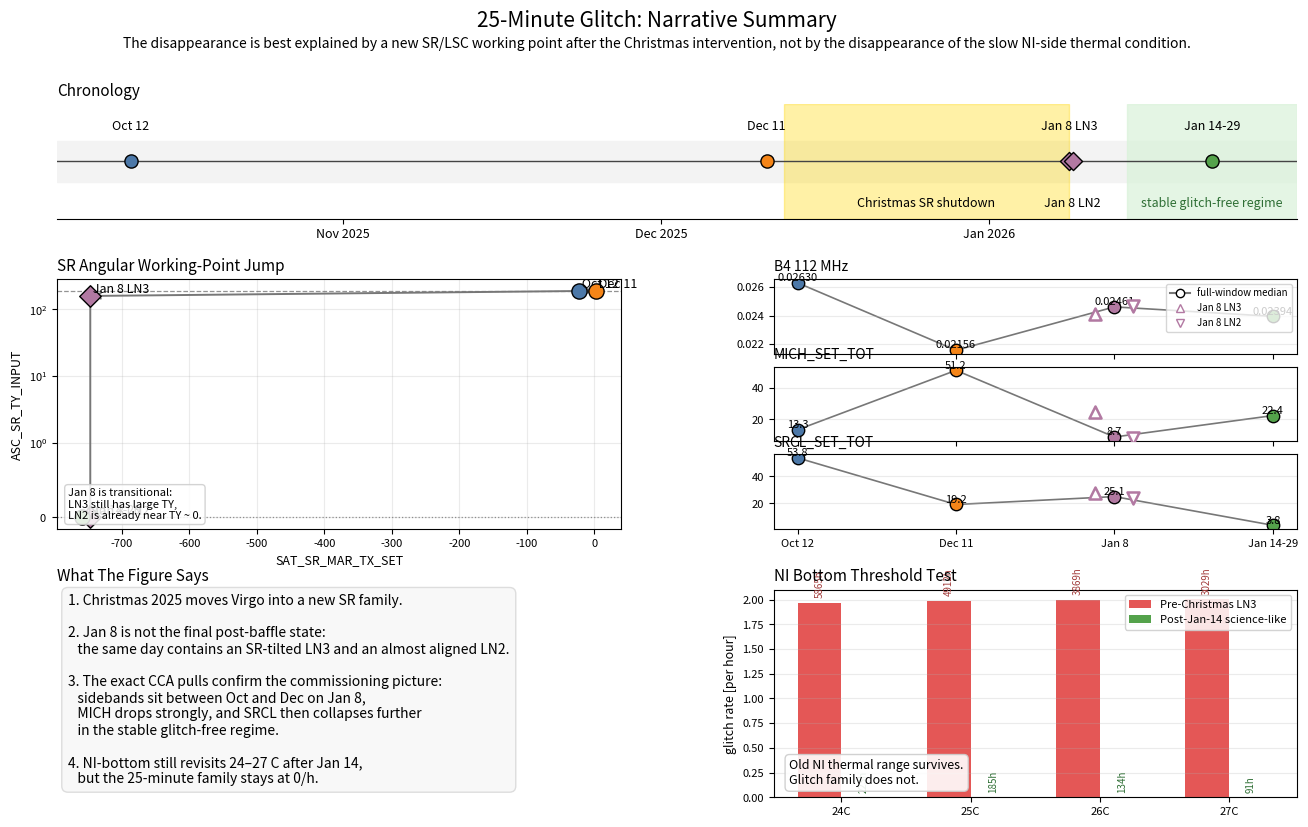

Python code for this plot:
#!/usr/bin/env python3
"""
plot_observations_summary_slides.py — slide-style narrative summary.

This version is intentionally more presentation-oriented than
plot_observations_summary.py.  It focuses on the key narrative:
  1. Christmas shutdown / Jan 8 relock chronology
  2. SR angular-state jump with explicit Jan 8 LN3 -> LN2 split
  3. Exact B4 / MICH / SRCL lock-point comparison from CCA narrow pulls
  4. NI-bottom threshold test showing the driver-side thermal condition survives

All values are the medians already documented in README section 4.8 and in
outputs/lockpoint_exact_comparison.txt.
"""
from __future__ import annotations

from pathlib import Path

import matplotlib
matplotlib.use("Agg")
import matplotlib.dates as mdates
import matplotlib.pyplot as plt
from matplotlib.gridspec import GridSpec
from matplotlib.lines import Line2D
import pandas as pd


COLORS = {
    "oct12": "#4C78A8",
    "dec11": "#F58518",
    "jan8": "#B279A2",
    "post": "#54A24B",
}

FULL_WINDOWS = [
    {"label": "Oct 12", "date": "2025-10-12", "color": COLORS["oct12"],
     "tx": -22.23, "ty": 190.248069, "rate": 2.0833,
     "b4": 0.026303, "mich": 13.336378, "srcl": 53.820241},
    {"label": "Dec 11", "date": "2025-12-11", "color": COLORS["dec11"],
     "tx": 2.5216, "ty": 189.761261, "rate": 1.7692,
     "b4": 0.021563, "mich": 51.183179, "srcl": 19.196669},
    {"label": "Jan 8", "date": "2026-01-08", "color": COLORS["jan8"],
     "tx": -747.0, "ty": -0.000794, "rate": 0.25,
     "b4": 0.024611, "mich": 8.733583, "srcl": 25.071546},
    {"label": "Jan 14-29", "date": "2026-01-22", "color": COLORS["post"],
     "tx": -758.7, "ty": 0.000229, "rate": 0.0,
     "b4": 0.023942, "mich": 22.372792, "srcl": 3.761551},
]

JAN8_SPLIT = [
    {"label": "Jan 8 LN3", "date": "2026-01-08 12:30", "color": COLORS["jan8"],
     "tx": -747.0, "ty": 158.949241, "rate": 0.5,
     "b4": 0.024090, "mich": 24.781122, "srcl": 27.966505},
    {"label": "Jan 8 LN2", "date": "2026-01-08 20:30", "color": COLORS["jan8"],
     "tx": -747.0, "ty": -0.003176, "rate": 0.1667,
     "b4": 0.024694, "mich": 8.247099, "srcl": 24.121096},
]

THRESHOLDS = [
    {"thr": 24, "pre_rate": 1.9705, "post_rate": 0.0, "pre_hours": 5865, "post_hours": 223},
    {"thr": 25, "pre_rate": 1.9843, "post_rate": 0.0, "pre_hours": 4912, "post_hours": 185},
    {"thr": 26, "pre_rate": 1.9995, "post_rate": 0.0, "pre_hours": 3869, "post_hours": 134},
    {"thr": 27, "pre_rate": 2.0013, "post_rate": 0.0, "pre_hours": 3029, "post_hours": 91},
]

CHRISTMAS_START = pd.Timestamp("2025-12-12 13:51", tz="UTC")
JAN8_RELOCK = pd.Timestamp("2026-01-08 12:00", tz="UTC")
STABLE_START = pd.Timestamp("2026-01-14 00:00", tz="UTC")
TIMELINE_END = pd.Timestamp("2026-01-30 00:00", tz="UTC")


def ts(s: str) -> pd.Timestamp:
    return pd.Timestamp(s, tz="UTC")


def make_plot(output: str) -> Path:
    fig = plt.figure(figsize=(16, 9))
    gs = GridSpec(3, 2, figure=fig, height_ratios=[0.55, 1.2, 1.0],
                  width_ratios=[1.08, 1.0], wspace=0.28, hspace=0.32)

    ax_time = fig.add_subplot(gs[0, :])
    ax_state = fig.add_subplot(gs[1, 0])
    ax_text = fig.add_subplot(gs[2, 0])
    ax_thr = fig.add_subplot(gs[2, 1])
    metric_gs = gs[1, 1].subgridspec(3, 1, hspace=0.18)
    ax_b4 = fig.add_subplot(metric_gs[0, 0])
    ax_mich = fig.add_subplot(metric_gs[1, 0])
    ax_srcl = fig.add_subplot(metric_gs[2, 0])

    # Timeline
    ax_time.set_title("Chronology", fontsize=11, loc="left")
    ax_time.axhspan(-0.2, 0.2, color="#f3f3f3", zorder=0)
    ax_time.axvspan(CHRISTMAS_START, JAN8_RELOCK, color="gold", alpha=0.35, zorder=0)
    ax_time.axvspan(STABLE_START, TIMELINE_END, color="#D9F2D9", alpha=0.7, zorder=0)
    ax_time.axhline(0, color="#444444", lw=1.0)
    for row in FULL_WINDOWS[:2]:
        t = ts(row["date"])
        ax_time.scatter(t, 0, s=90, color=row["color"], edgecolors="black", zorder=3)
        ax_time.text(t, 0.28, row["label"], ha="center", va="bottom", fontsize=9)
    for row in JAN8_SPLIT:
        t = ts(row["date"])
        ax_time.scatter(t, 0, s=85, marker="D", color=row["color"], edgecolors="black", zorder=3)
        ax_time.text(t, -0.34 if "LN2" in row["label"] else 0.28,
                     row["label"], ha="center",
                     va="top" if "LN2" in row["label"] else "bottom",
                     fontsize=9)
    post = FULL_WINDOWS[3]
    ax_time.scatter(ts(post["date"]), 0, s=90, color=post["color"], edgecolors="black", zorder=3)
    ax_time.text(ts(post["date"]), 0.28, post["label"], ha="center", va="bottom", fontsize=9)
    ax_time.text(CHRISTMAS_START + (JAN8_RELOCK - CHRISTMAS_START) / 2, -0.34,
                 "Christmas SR shutdown", ha="center", va="top", fontsize=9)
    ax_time.text(STABLE_START + (TIMELINE_END - STABLE_START) / 2, -0.34,
                 "stable glitch-free regime", ha="center", va="top", fontsize=9, color="#2F6F35")
    ax_time.set_ylim(-0.55, 0.55)
    ax_time.set_yticks([])
    ax_time.set_xlim(ts("2025-10-05"), ts("2026-01-30"))
    ax_time.xaxis.set_major_locator(mdates.MonthLocator())
    ax_time.xaxis.set_major_formatter(mdates.DateFormatter("%b %Y"))
    ax_time.tick_params(axis="x", labelsize=9)
    ax_time.spines[["left", "right", "top"]].set_visible(False)

    # SR state map
    ax_state.set_title("SR Angular Working-Point Jump", fontsize=11, loc="left")
    state_points = [
        (FULL_WINDOWS[0]["tx"], FULL_WINDOWS[0]["ty"], FULL_WINDOWS[0]["label"], FULL_WINDOWS[0]["color"], "o"),
        (FULL_WINDOWS[1]["tx"], FULL_WINDOWS[1]["ty"], FULL_WINDOWS[1]["label"], FULL_WINDOWS[1]["color"], "o"),
        (JAN8_SPLIT[0]["tx"], JAN8_SPLIT[0]["ty"], JAN8_SPLIT[0]["label"], JAN8_SPLIT[0]["color"], "D"),
        (JAN8_SPLIT[1]["tx"], JAN8_SPLIT[1]["ty"], JAN8_SPLIT[1]["label"], JAN8_SPLIT[1]["color"], "D"),
        (FULL_WINDOWS[3]["tx"], FULL_WINDOWS[3]["ty"], FULL_WINDOWS[3]["label"], FULL_WINDOWS[3]["color"], "o"),
    ]
    for i in range(len(state_points) - 1):
        x0, y0, *_ = state_points[i]
        x1, y1, *_ = state_points[i + 1]
        ax_state.annotate("", xy=(x1, y1), xytext=(x0, y0),
                          arrowprops=dict(arrowstyle="->", color="#777777", lw=1.4))
    for x, y, label, color, marker in state_points:
        ax_state.scatter(x, y, s=120, marker=marker, color=color, edgecolors="black", zorder=3)
        ax_state.text(x, y, f" {label}", fontsize=9, ha="left", va="bottom")
    ax_state.set_xlabel("SAT_SR_MAR_TX_SET", fontsize=9)
    ax_state.set_ylabel("ASC_SR_TY_INPUT", fontsize=9)
    ax_state.set_yscale("symlog", linthresh=1.0)
    ax_state.axhline(190, color="#666666", ls="--", lw=0.9, alpha=0.7)
    ax_state.axhline(0, color="#666666", ls=":", lw=0.9, alpha=0.7)
    ax_state.grid(alpha=0.25)
    ax_state.tick_params(labelsize=8)
    ax_state.text(0.02, 0.03,
                  "Jan 8 is transitional:\nLN3 still has large TY,\nLN2 is already near TY ~ 0.",
                  transform=ax_state.transAxes, ha="left", va="bottom", fontsize=8,
                  bbox=dict(boxstyle="round,pad=0.3", facecolor="white", alpha=0.85, edgecolor="#cccccc"))

    # Metric triptych
    x = [0, 1, 2, 3]
    labels = ["Oct 12", "Dec 11", "Jan 8", "Jan 14-29"]
    split_x = [1.88, 2.12]
    metrics = [
        ("B4 112 MHz", "b4", ax_b4, "{:.5f}"),
        ("MICH_SET_TOT", "mich", ax_mich, "{:.1f}"),
        ("SRCL_SET_TOT", "srcl", ax_srcl, "{:.1f}"),
    ]
    for title, key, ax, fmt in metrics:
        y = [w[key] for w in FULL_WINDOWS]
        ax.plot(x, y, color="#777777", lw=1.2, zorder=1)
        for xi, w in zip(x, FULL_WINDOWS):
            ax.scatter(xi, w[key], s=80, color=w["color"], edgecolors="black", zorder=2)
            ax.text(xi, w[key], fmt.format(w[key]), fontsize=8, ha="center", va="bottom")
        for xi, row, marker in zip(split_x, JAN8_SPLIT, ["^", "v"]):
            ax.scatter(xi, row[key], s=75, marker=marker, facecolors="white",
                       edgecolors=row["color"], linewidths=1.8, zorder=3)
        ax.set_title(title, fontsize=10, loc="left")
        ax.grid(alpha=0.25, axis="y")
        ax.tick_params(labelsize=8)
        ax.set_xticks(x, labels if ax is ax_srcl else [""] * 4, fontsize=8)
    metric_legend = [
        Line2D([0], [0], marker="o", color="#777777", markerfacecolor="white",
               markeredgecolor="black", label="full-window median"),
        Line2D([0], [0], marker="^", color="none", markerfacecolor="white",
               markeredgecolor=COLORS["jan8"], label="Jan 8 LN3"),
        Line2D([0], [0], marker="v", color="none", markerfacecolor="white",
               markeredgecolor=COLORS["jan8"], label="Jan 8 LN2"),
    ]
    ax_b4.legend(handles=metric_legend, fontsize=7, loc="upper right", framealpha=0.8)

    # Text panel
    ax_text.axis("off")
    ax_text.set_title("What The Figure Says", fontsize=11, loc="left")
    callout = (
        "1. Christmas 2025 moves Virgo into a new SR family.\n\n"
        "2. Jan 8 is not the final post-baffle state:\n"
        "   the same day contains an SR-tilted LN3 and an almost aligned LN2.\n\n"
        "3. The exact CCA pulls confirm the commissioning picture:\n"
        "   sidebands sit between Oct and Dec on Jan 8,\n"
        "   MICH drops strongly, and SRCL then collapses further\n"
        "   in the stable glitch-free regime.\n\n"
        "4. NI-bottom still revisits 24–27 C after Jan 14,\n"
        "   but the 25-minute family stays at 0/h."
    )
    ax_text.text(0.02, 0.98, callout, ha="left", va="top", fontsize=10,
                 bbox=dict(boxstyle="round,pad=0.45", facecolor="#F8F8F8", edgecolor="#DDDDDD"))

    # Threshold panel
    ax_thr.set_title("NI Bottom Threshold Test", fontsize=11, loc="left")
    thr_x = range(len(THRESHOLDS))
    w = 0.34
    ax_thr.bar([i - w / 2 for i in thr_x], [r["pre_rate"] for r in THRESHOLDS],
               width=w, color="#E45756", label="Pre-Christmas LN3")
    ax_thr.bar([i + w / 2 for i in thr_x], [r["post_rate"] for r in THRESHOLDS],
               width=w, color=COLORS["post"], label="Post-Jan-14 science-like")
    ax_thr.set_xticks(list(thr_x), [f'{r["thr"]}C' for r in THRESHOLDS], fontsize=9)
    ax_thr.set_ylabel("glitch rate [per hour]", fontsize=9)
    ax_thr.grid(alpha=0.25, axis="y")
    ax_thr.tick_params(labelsize=8)
    for i, r in enumerate(THRESHOLDS):
        ax_thr.text(i - w / 2, r["pre_rate"] + 0.05, f'{r["pre_hours"]}h',
                    ha="center", va="bottom", fontsize=7, rotation=90, color="#A33D3C")
        ax_thr.text(i + w / 2, r["post_rate"] + 0.05, f'{r["post_hours"]}h',
                    ha="center", va="bottom", fontsize=7, rotation=90, color="#2F6F35")
    ax_thr.legend(fontsize=8, loc="upper right", framealpha=0.85)
    ax_thr.text(0.03, 0.05,
                "Old NI thermal range survives.\nGlitch family does not.",
                transform=ax_thr.transAxes, ha="left", va="bottom", fontsize=9,
                bbox=dict(boxstyle="round,pad=0.35", facecolor="white", alpha=0.9, edgecolor="#cccccc"))

    fig.suptitle("25-Minute Glitch: Narrative Summary", fontsize=15, y=0.985)
    fig.text(0.5, 0.955,
             "The disappearance is best explained by a new SR/LSC working point after the Christmas intervention, "
             "not by the disappearance of the slow NI-side thermal condition.",
             ha="center", va="top", fontsize=10)

    out = Path(output)
    out.parent.mkdir(parents=True, exist_ok=True)
    fig.savefig(out, dpi=180, bbox_inches="tight")
    plt.close(fig)
    return out


def main() -> None:
    out = make_plot("usecases/25-minute-glitch/observations_summary_slides.png")
    print(f"Saved -> {out}")


if __name__ == "__main__":
    main()
